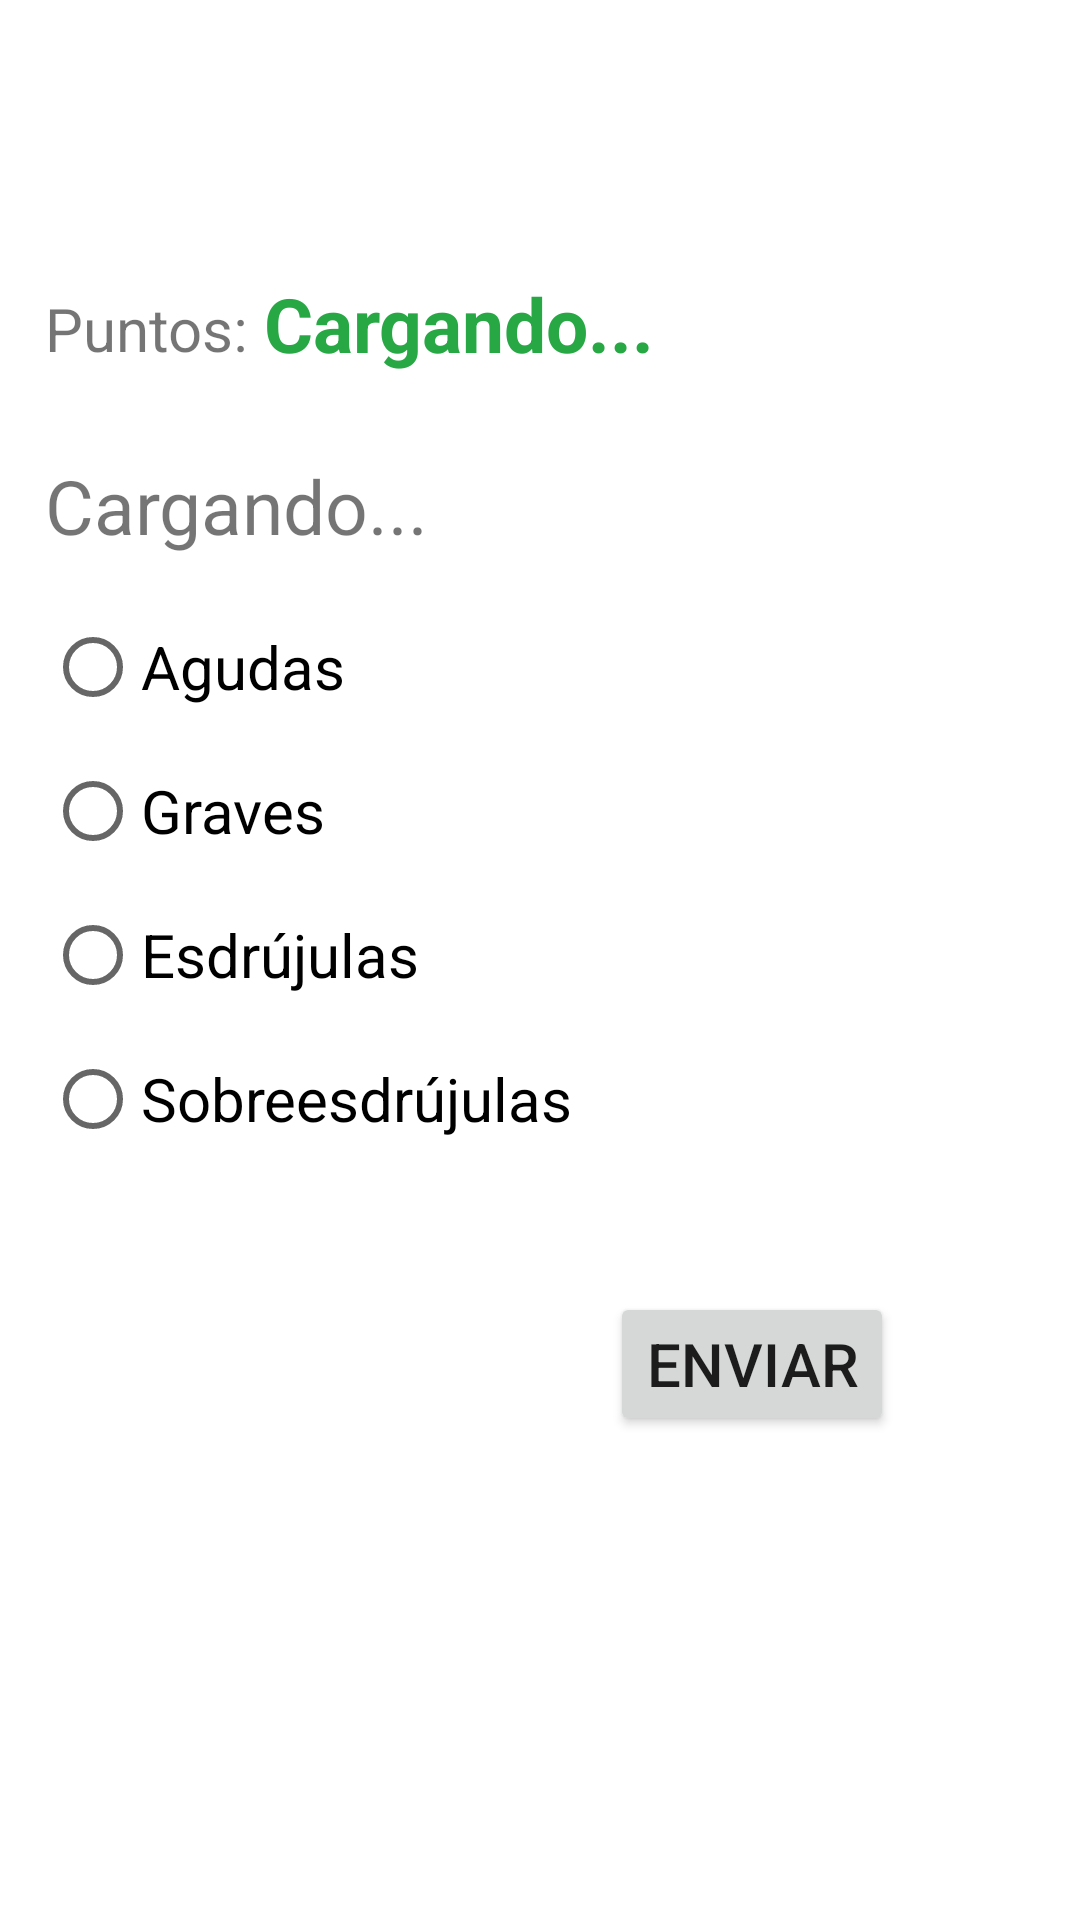

The Android layout XML behind this screen, and the referenced resources:
<!-- AndroidManifest.xml: application theme Theme.Tilde_alfa -->
<!-- res/layout/fragment_ejercicio_general_definiciones1.xml -->
<?xml version="1.0" encoding="utf-8"?>
<FrameLayout xmlns:android="http://schemas.android.com/apk/res/android"
    xmlns:app="http://schemas.android.com/apk/res-auto"
    xmlns:tools="http://schemas.android.com/tools"
    android:layout_width="match_parent"
    android:layout_height="match_parent"
    tools:context=".exercisesFragments.EjercicioGeneralDefiniciones1Fragment">

    <androidx.constraintlayout.widget.ConstraintLayout
        android:layout_width="match_parent"
        android:layout_height="match_parent"
        android:layout_marginLeft="@dimen/layout_margin"
        android:layout_marginRight="@dimen/layout_margin">

        <TextView
            android:id="@+id/textViewPrompt"
            android:layout_width="wrap_content"
            android:layout_height="wrap_content"
            android:text="@string/default_text"
            android:textSize="@dimen/prompt_text_size"
            app:layout_constraintBottom_toBottomOf="parent"
            app:layout_constraintEnd_toEndOf="parent"
            app:layout_constraintHorizontal_bias="@fraction/question_horizontal_bias"
            app:layout_constraintStart_toStartOf="parent"
            app:layout_constraintTop_toTopOf="parent"
            app:layout_constraintVertical_bias="@fraction/question_vertical_bias" />

        <RadioGroup
            android:id="@+id/radioGroupRespuestas"
            android:layout_width="wrap_content"
            android:layout_height="wrap_content"
            app:layout_constraintBottom_toBottomOf="parent"
            app:layout_constraintEnd_toEndOf="parent"
            app:layout_constraintHorizontal_bias="@fraction/answer_group_horizontal_bias"
            app:layout_constraintStart_toStartOf="parent"
            app:layout_constraintTop_toBottomOf="@+id/textViewPrompt"
            app:layout_constraintVertical_bias="@fraction/answer_group_vertical_bias">

            <RadioButton
                android:id="@+id/radioButtonAgudas"
                android:layout_width="match_parent"
                android:layout_height="wrap_content"
                android:text="@string/general_definiciones_1_agudas"
                android:textSize="@dimen/answer_text_size" />

            <RadioButton
                android:id="@+id/radioButtonGraves"
                android:layout_width="match_parent"
                android:layout_height="wrap_content"
                android:text="@string/general_definiciones_1_graves"
                android:textSize="@dimen/answer_text_size" />

            <RadioButton
                android:id="@+id/radioButtonEsdrujulas"
                android:layout_width="match_parent"
                android:layout_height="wrap_content"
                android:text="@string/general_definiciones_1_esdrujulas"
                android:textSize="@dimen/answer_text_size" />

            <RadioButton
                android:id="@+id/radioButtonSobreesdrujulas"
                android:layout_width="match_parent"
                android:layout_height="wrap_content"
                android:text="@string/general_definiciones_1_sobreesdrujulas"
                android:textSize="@dimen/answer_text_size" />

        </RadioGroup>

        <Button
            android:id="@+id/buttonSubmit"
            android:layout_width="wrap_content"
            android:layout_height="wrap_content"
            android:text="@string/button_submit"
            android:textSize="@dimen/button_submit_text_size"
            app:layout_constraintBottom_toBottomOf="parent"
            app:layout_constraintEnd_toEndOf="parent"
            app:layout_constraintHorizontal_bias="@fraction/button_submit_horizontal_bias"
            app:layout_constraintStart_toStartOf="parent"
            app:layout_constraintTop_toBottomOf="@+id/radioGroupRespuestas"
            app:layout_constraintVertical_bias="@fraction/button_submit_vertical_bias" />

        <TextView
            android:id="@+id/textViewPuntos"
            android:layout_width="wrap_content"
            android:layout_height="wrap_content"
            android:text="@string/puntos"
            android:textSize="@dimen/clause_text_size"
            app:layout_constraintBottom_toTopOf="@+id/textViewPrompt"
            app:layout_constraintEnd_toEndOf="parent"
            app:layout_constraintHorizontal_bias="0.0"
            app:layout_constraintStart_toStartOf="parent"
            app:layout_constraintTop_toTopOf="parent"
            app:layout_constraintVertical_bias="0.77
" />

        <TextView
            android:id="@+id/textViewPuntosHolder"
            android:layout_width="wrap_content"
            android:layout_height="wrap_content"
            android:text="@string/default_text"
            android:textColor="@color/green_success"
            android:textSize="@dimen/prompt_text_size"
            android:textStyle="bold"
            app:layout_constraintBottom_toTopOf="@+id/textViewPrompt"
            app:layout_constraintEnd_toEndOf="parent"
            app:layout_constraintHorizontal_bias="0.038"
            app:layout_constraintStart_toEndOf="@+id/textViewPuntos"
            app:layout_constraintTop_toTopOf="parent"
            app:layout_constraintVertical_bias="0.770
" />

    </androidx.constraintlayout.widget.ConstraintLayout>
</FrameLayout>
<!-- resources referenced by this layout -->
<resources>
  <color name="green_success">#28A745</color>
  <dimen name="answer_text_size">20sp</dimen>
  <dimen name="button_submit_text_size">20sp</dimen>
  <dimen name="clause_text_size">20sp</dimen>
  <dimen name="layout_margin">15dp</dimen>
  <dimen name="prompt_text_size">25sp</dimen>
  <string name="button_submit">Enviar</string>
  <string name="default_text">Cargando...</string>
  <string name="general_definiciones_1_agudas">Agudas</string>
  <string name="general_definiciones_1_esdrujulas">Esdrújulas</string>
  <string name="general_definiciones_1_graves">Graves</string>
  <string name="general_definiciones_1_sobreesdrujulas">Sobreesdrújulas</string>
  <string name="puntos">Puntos:</string>
  <style name="Theme.Tilde_alfa" parent="Theme.MaterialComponents.DayNight.DarkActionBar">
          
          <item name="colorPrimary">@color/purple_500</item>
          <item name="colorPrimaryVariant">@color/purple_700</item>
          <item name="colorOnPrimary">@color/white</item>
          
          <item name="colorSecondary">@color/teal_200</item>
          <item name="colorSecondaryVariant">@color/teal_700</item>
          <item name="colorOnSecondary">@color/black</item>
          
          <item name="android:statusBarColor" tools:targetApi="l">?attr/colorPrimaryVariant</item>
          
      </style>
  <color name="purple_500">#0055A6</color>
  <color name="purple_700">#0055A6</color>
  <color name="white">#FFFFFFFF</color>
  <color name="teal_200">#FF03DAC5</color>
  <color name="teal_700">#FF018786</color>
  <color name="black">#FF000000</color>
</resources>
